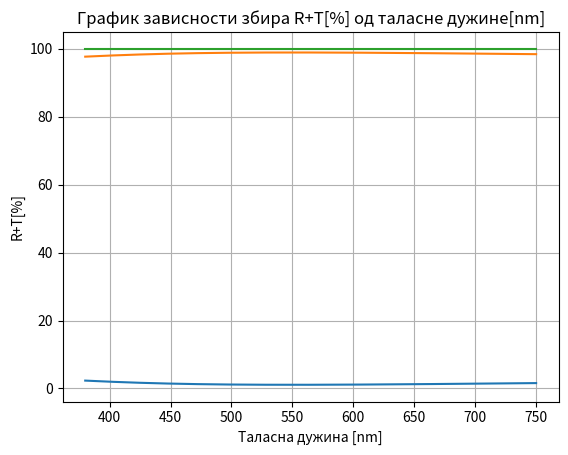

Write Python code to recreate this figure.
#!/bin/python

# [redacted]

import matplotlib.pyplot as plt
import numpy as np
from numpy import linspace
from scipy.integrate import odeint
from scipy.optimize import fsolve
from os import system
from math import sin, cos, asin, sqrt
from numpy import conj, argmin, interp

_=system("clear")

def zipWith(f, l1, l2):
    return np.array([f(i,j) for (i,j) in zip(l1, l2)])

d = 101e-9
n0 = 1
n1 = 1.36
ns = 1.5

lambd = linspace(380e-9, 750e-9, 371)#linspace(380e-9, 1e-p, 750e-9)
#print(lambd)
tetai1 = 0
epsilon0 = 8.845e-12
mi0 = 4*np.pi*1e-7

tetat1 = asin(n0*sin(tetai1)/n1)
tetai2 = tetat1

tetat2 = asin(n1*sin(tetai2)/ns)

Y0   = sqrt(epsilon0/mi0)*n0*cos(tetai1)
YS   = sqrt(epsilon0/mi0)*ns*cos(tetat2)
Y1TE = sqrt(epsilon0/mi0)*n1*cos(tetai2)
Y1TM = sqrt(epsilon0/mi0)*n1/cos(tetai2)

h = n1*d*cos(tetai2)

k0 = np.array([2*np.pi/i for i in lambd])

m11TE = np.array([cos(h*k) for k in k0])
m12TE = np.array([1j*sin(h*k)/Y1TE for k in k0])
m21TE = np.array([1j*sin(h*k)*Y1TE for k in k0])
m22TE = np.array([cos(h*k) for k in k0])

m11TM = np.array([cos(h*k) for k in k0])
m12TM = np.array([1j*sin(h*k)/Y1TM for k in k0])
m21TM = np.array([1j*sin(h*k)*Y1TM for k in k0])
m22TM = np.array([cos(h*k) for k in k0])

rTE = ((Y0*m11TE + Y0*YS*m12TE - m21TE - YS*m22TE)
        /(Y0*m11TE + Y0*YS*m12TE + m21TE + YS*m22TE))

rTM = ((Y0*m11TM + Y0*YS*m12TM - m21TM - YS*m22TM)
        /(Y0*m11TM + Y0*YS*m12TM + m21TM + YS*m22TM))

tTE = (2*Y0)/(Y0*m11TE + Y0*YS*m12TE + m21TE + YS*m22TE)
tTM = (2*Y0)/(Y0*m11TM + Y0*YS*m12TM + m21TM + YS*m22TM)

RTE = rTE * conj(rTE)
RTM = rTM * conj(rTM)

TTE = tTE*conj(tTE)*(ns/n0)*cos((tetat2)/cos(tetai1))
TTM = tTM*conj(tTM)*(ns/n0)*cos((tetat2)/cos(tetai1))

R = np.array(list(map(np.real, (RTE + RTM)*.5)))
T = np.array(list(map(np.real, (TTE + TTM)*.5)))

print(f"Таласна дужина која је најмање присутна у рефлектованој светлости је {lambd[argmin(R)]/1e-9}nm.")

print(interp(632.8, lambd, T))

plt.plot(lambd/1e-9, R*100)
plt.grid()
plt.title("График зависности R[%] од таласне дужине[nm]")
plt.xlabel("Таласна дужина [nm]")
plt.ylabel("R[%]")
plt.show()

plt.plot(lambd/1e-9, T*100)
plt.grid()
plt.title("График зависности T[%] од таласне дужине[nm]")
plt.xlabel("Таласна дужина [nm]")
plt.ylabel("T[%]")
plt.show()

plt.plot(lambd/1e-9, (R+T)*100)
plt.grid()
plt.title("График зависности збира R+T[%] од таласне дужине[nm]")
plt.xlabel("Таласна дужина [nm]")
plt.ylabel("R+T[%]")
plt.show()
